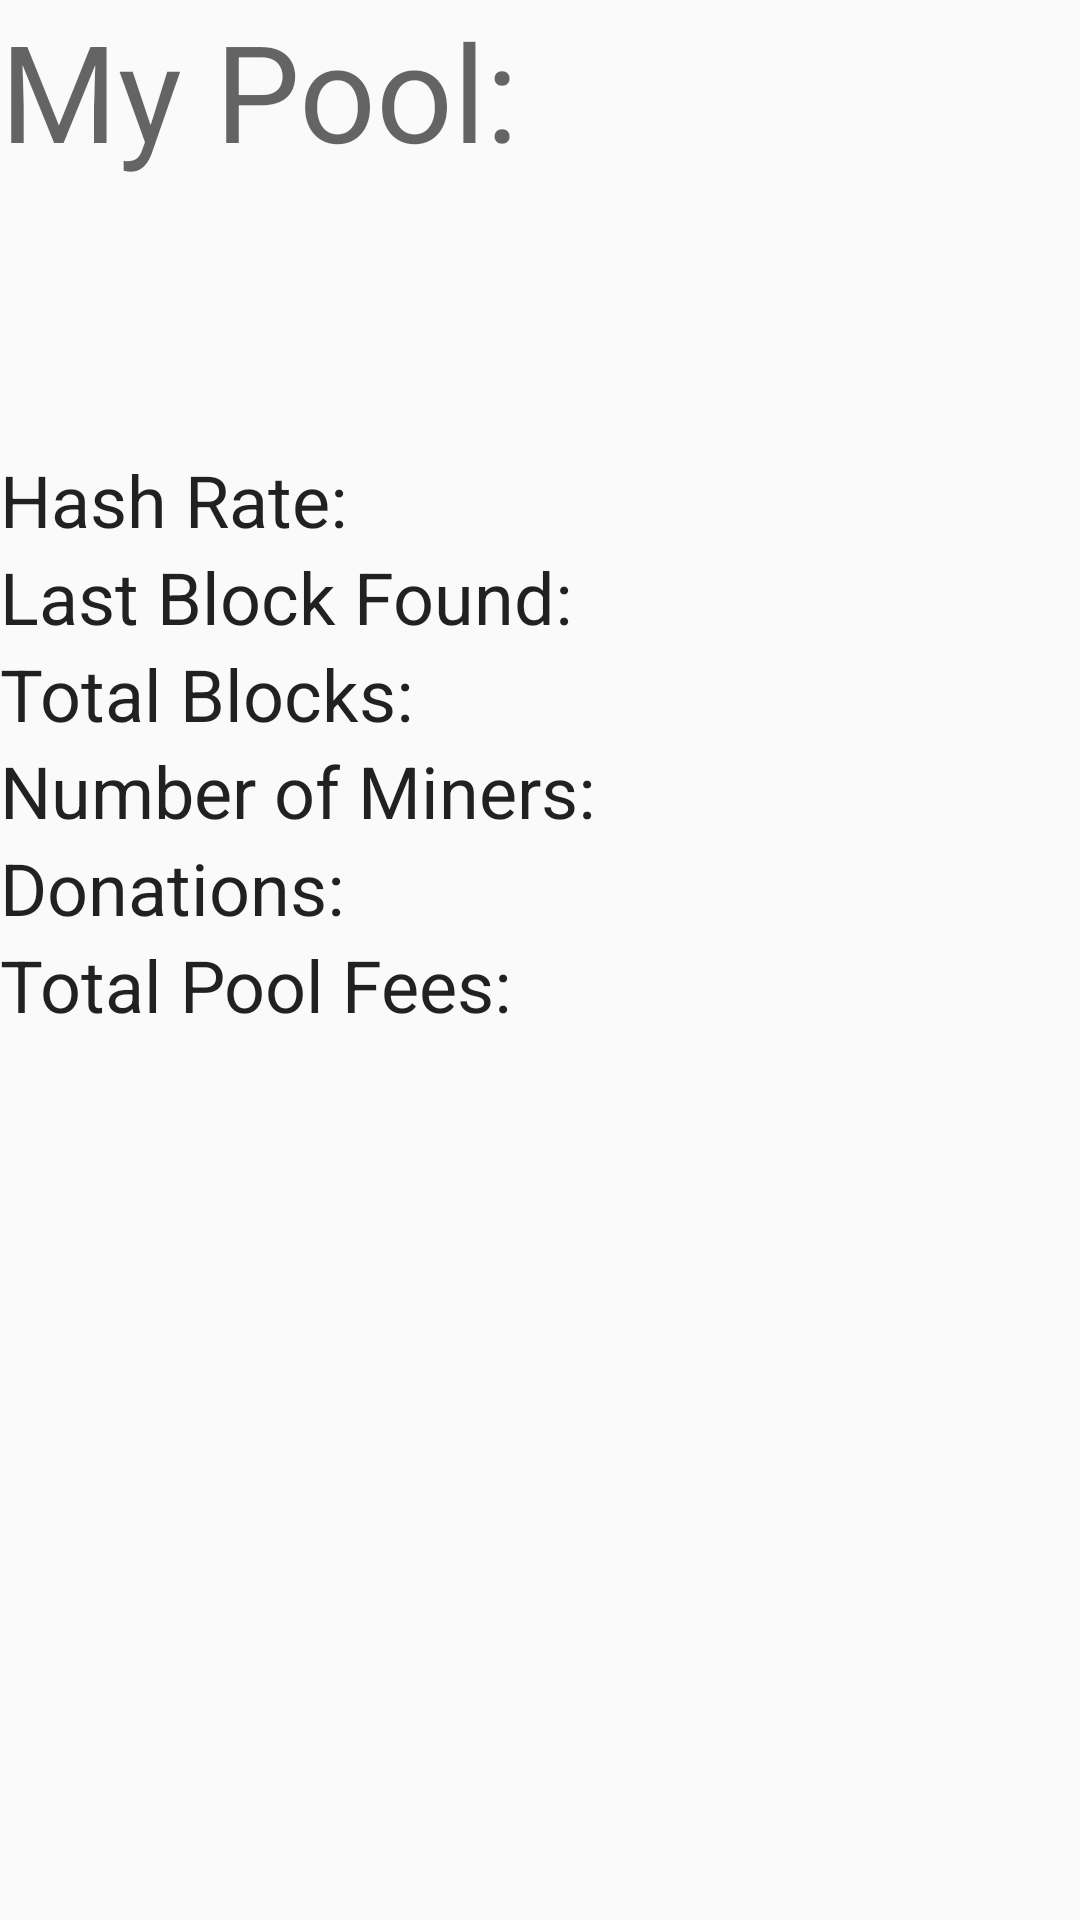

This screen was rendered from an Android layout file. Write that file and the resources it references.
<!-- AndroidManifest.xml: application theme AppTheme -->
<!-- res/layout/pool_stats.xml -->
<?xml version="1.0" encoding="utf-8"?>
<LinearLayout
    xmlns:android="http://schemas.android.com/apk/res/android"
    android:orientation="vertical"
    android:layout_width="match_parent"
    android:layout_height="match_parent" >

    <TextView
        android:text="@string/eng_mypool"
        android:layout_width="match_parent"
        android:layout_height="wrap_content"
        android:id="@+id/txt_title"
        android:textAppearance="@style/TextAppearance.AppCompat.Display2" />

    <TextView
        android:layout_width="match_parent"
        android:layout_height="wrap_content"
        android:id="@+id/txt_pool_title"
        android:textAppearance="@style/TextAppearance.AppCompat.Large"
        android:textAlignment="center"
        android:textSize="30sp" />

    <Space
        android:layout_width="match_parent"
        android:layout_height="50dp" />

    <RelativeLayout
        android:layout_width="match_parent"
        android:layout_height="wrap_content">
        <TextView
            android:id="@+id/txt_poolrate_header"
            android:text="@string/eng_hashrate"
            android:layout_width="wrap_content"
            android:layout_height="wrap_content"
            android:layout_alignParentLeft="true"
            android:layout_alignParentStart="true"
            android:textAppearance="@style/TextAppearance.AppCompat.Large"
            android:textSize="24sp" />
        <TextView
            android:id="@+id/txt_poolrate_value"
            android:layout_width="wrap_content"
            android:layout_height="wrap_content"
            android:layout_alignParentRight="true"
            android:layout_alignParentEnd="true"
            android:textAppearance="@style/TextAppearance.AppCompat.Large"
            android:textSize="24sp" />
    </RelativeLayout>
    <RelativeLayout
        android:layout_width="match_parent"
        android:layout_height="wrap_content">
        <TextView
            android:id="@+id/txt_blockfound_header"
            android:text="@string/eng_blockfound"
            android:layout_width="wrap_content"
            android:layout_height="wrap_content"
            android:layout_alignParentLeft="true"
            android:layout_alignParentStart="true"
            android:textAppearance="@style/TextAppearance.AppCompat.Large"
            android:textSize="24sp" />
        <TextView
            android:id="@+id/txt_blockfound_value"
            android:layout_width="wrap_content"
            android:layout_height="wrap_content"
            android:layout_alignParentRight="true"
            android:layout_alignParentEnd="true"
            android:textAppearance="@style/TextAppearance.AppCompat.Large"
            android:textSize="24sp" />
    </RelativeLayout>
    <RelativeLayout
        android:layout_width="match_parent"
        android:layout_height="wrap_content">
        <TextView
            android:id="@+id/txt_totblocks_header"
            android:text="@string/eng_totblocks"
            android:layout_width="wrap_content"
            android:layout_height="wrap_content"
            android:layout_alignParentLeft="true"
            android:layout_alignParentStart="true"
            android:textAppearance="@style/TextAppearance.AppCompat.Large"
            android:textSize="24sp" />
        <TextView
            android:id="@+id/txt_totblocks_value"
            android:layout_width="wrap_content"
            android:layout_height="wrap_content"
            android:layout_alignParentRight="true"
            android:layout_alignParentEnd="true"
            android:textAppearance="@style/TextAppearance.AppCompat.Large"
            android:textSize="24sp" />
    </RelativeLayout>
    <RelativeLayout
        android:layout_width="match_parent"
        android:layout_height="wrap_content">
        <TextView
            android:id="@+id/txt_numminers_header"
            android:text="@string/eng_numminers"
            android:layout_width="wrap_content"
            android:layout_height="wrap_content"
            android:layout_alignParentLeft="true"
            android:layout_alignParentStart="true"
            android:textAppearance="@style/TextAppearance.AppCompat.Large"
            android:textSize="24sp" />
        <TextView
            android:id="@+id/txt_numminers_value"
            android:layout_width="wrap_content"
            android:layout_height="wrap_content"
            android:layout_alignParentRight="true"
            android:layout_alignParentEnd="true"
            android:textAppearance="@style/TextAppearance.AppCompat.Large"
            android:textSize="24sp" />
    </RelativeLayout>
    <RelativeLayout
        android:layout_width="match_parent"
        android:layout_height="wrap_content">
        <TextView
            android:id="@+id/txt_donations_header"
            android:text="@string/eng_donations"
            android:layout_width="wrap_content"
            android:layout_height="wrap_content"
            android:layout_alignParentLeft="true"
            android:layout_alignParentStart="true"
            android:textAppearance="@style/TextAppearance.AppCompat.Large"
            android:textSize="24sp" />
        <TextView
            android:id="@+id/txt_donations_value"
            android:layout_width="wrap_content"
            android:layout_height="wrap_content"
            android:layout_alignParentRight="true"
            android:layout_alignParentEnd="true"
            android:textAppearance="@style/TextAppearance.AppCompat.Large"
            android:textSize="24sp" />
    </RelativeLayout>
    <RelativeLayout
        android:layout_width="match_parent"
        android:layout_height="wrap_content">
        <TextView
            android:id="@+id/txt_poolfee_header"
            android:text="@string/eng_poolfee"
            android:layout_width="wrap_content"
            android:layout_height="wrap_content"
            android:layout_alignParentLeft="true"
            android:layout_alignParentStart="true"
            android:textAppearance="@style/TextAppearance.AppCompat.Large"
            android:textSize="24sp" />
        <TextView
            android:id="@+id/txt_poolfee_value"
            android:layout_width="wrap_content"
            android:layout_height="wrap_content"
            android:layout_alignParentRight="true"
            android:layout_alignParentEnd="true"
            android:textAppearance="@style/TextAppearance.AppCompat.Large"
            android:textSize="24sp" />
    </RelativeLayout>
</LinearLayout>
<!-- resources referenced by this layout -->
<resources>
  <string name="eng_blockfound">Last Block Found:</string>
  <string name="eng_donations">Donations:</string>
  <string name="eng_hashrate">Hash Rate:</string>
  <string name="eng_mypool">My Pool:</string>
  <string name="eng_numminers">Number of Miners:</string>
  <string name="eng_poolfee">Total Pool Fees:</string>
  <string name="eng_totblocks">Total Blocks:</string>
  <style name="AppTheme" parent="Theme.AppCompat.Light.NoActionBar">
          <item name="android:windowTranslucentStatus">true</item>
      </style>
</resources>
